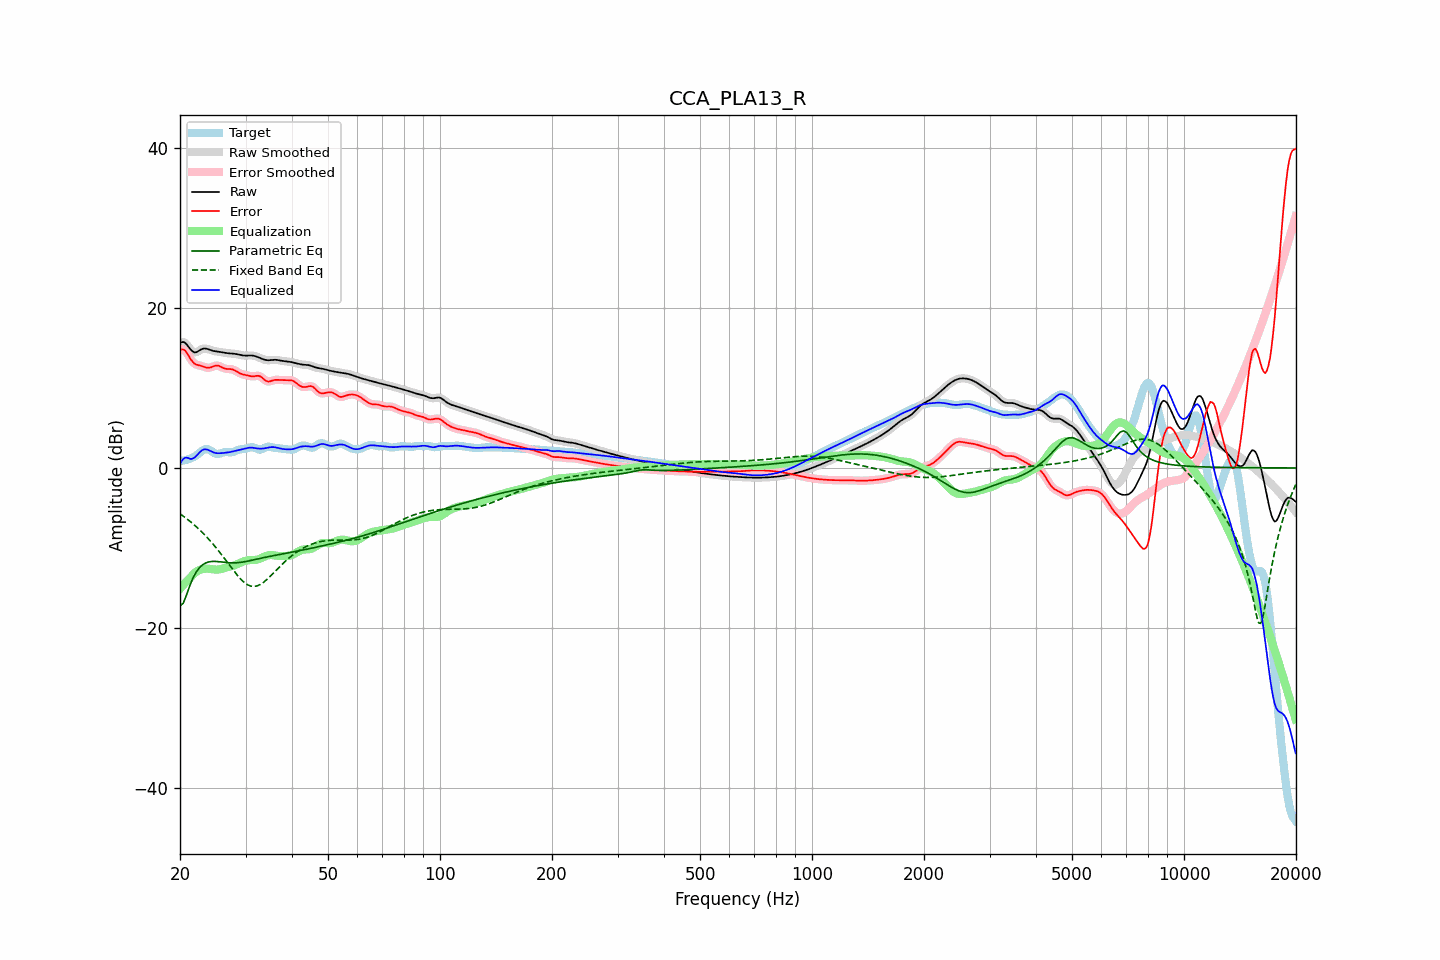

The file beside this chart, header and first rows:
frequency, raw, error, smoothed, error_smoothed, equalization, parametric_eq, fixed_band_eq, equalized_raw, equalized_smoothed, target
20.00, 15.63, 14.75, 15.64, 14.76, -15.11, -17.26, -5.74, 0.52, 0.53, 0.88
20.20, 15.73, 14.82, 15.73, 14.83, -14.87, -17.10, -5.88, 0.86, 0.86, 0.91
20.40, 15.75, 14.82, 15.74, 14.81, -14.64, -16.94, -6.02, 1.11, 1.10, 0.93
20.61, 15.69, 14.73, 15.67, 14.70, -14.42, -16.43, -6.17, 1.27, 1.25, 0.96
20.81, 15.49, 14.47, 15.49, 14.47, -14.21, -15.92, -6.32, 1.29, 1.28, 1.03
21.02, 15.25, 14.16, 15.24, 14.16, -14.00, -15.35, -6.48, 1.25, 1.24, 1.09
21.23, 14.97, 13.82, 14.98, 13.82, -13.81, -14.78, -6.64, 1.17, 1.17, 1.16
21.44, 14.73, 13.51, 14.74, 13.52, -13.62, -14.29, -6.81, 1.11, 1.12, 1.22
21.66, 14.57, 13.26, 14.56, 13.26, -13.38, -13.80, -6.98, 1.19, 1.19, 1.31
21.87, 14.45, 13.05, 14.48, 13.07, -13.17, -13.42, -7.15, 1.28, 1.31, 1.40
22.09, 14.48, 12.94, 14.48, 12.95, -13.00, -13.05, -7.33, 1.48, 1.48, 1.54
22.31, 14.57, 12.88, 14.56, 12.87, -12.87, -12.77, -7.51, 1.70, 1.69, 1.69
22.54, 14.69, 12.83, 14.69, 12.83, -12.78, -12.50, -7.70, 1.91, 1.91, 1.86
22.76, 14.82, 12.78, 14.81, 12.78, -12.71, -12.31, -7.90, 2.10, 2.10, 2.03
22.99, 14.91, 12.72, 14.90, 12.71, -12.66, -12.12, -8.09, 2.25, 2.24, 2.19
23.22, 14.95, 12.65, 14.94, 12.65, -12.62, -12.00, -8.30, 2.32, 2.32, 2.30
23.45, 14.94, 12.58, 14.94, 12.58, -12.60, -11.88, -8.51, 2.33, 2.33, 2.36
23.69, 14.89, 12.54, 14.89, 12.54, -12.60, -11.82, -8.72, 2.29, 2.29, 2.35
23.92, 14.82, 12.54, 14.82, 12.54, -12.61, -11.75, -8.94, 2.21, 2.21, 2.29
24.16, 14.75, 12.57, 14.75, 12.58, -12.63, -11.72, -9.17, 2.11, 2.12, 2.18
24.40, 14.68, 12.64, 14.69, 12.65, -12.67, -11.69, -9.40, 2.02, 2.02, 2.04
24.65, 14.63, 12.73, 14.63, 12.72, -12.70, -11.69, -9.64, 1.93, 1.94, 1.90
24.89, 14.59, 12.79, 14.60, 12.79, -12.72, -11.69, -9.88, 1.88, 1.88, 1.80
25.14, 14.57, 12.81, 14.57, 12.81, -12.72, -11.70, -10.12, 1.85, 1.85, 1.76
25.39, 14.54, 12.79, 14.54, 12.77, -12.70, -11.72, -10.37, 1.84, 1.84, 1.75
25.65, 14.51, 12.70, 14.51, 12.70, -12.67, -11.74, -10.63, 1.84, 1.84, 1.81
25.91, 14.48, 12.60, 14.48, 12.60, -12.62, -11.77, -10.89, 1.86, 1.86, 1.88
26.16, 14.44, 12.50, 14.44, 12.50, -12.56, -11.79, -11.15, 1.88, 1.88, 1.94
26.43, 14.40, 12.43, 14.41, 12.43, -12.51, -11.82, -11.42, 1.90, 1.90, 1.98
26.69, 14.37, 12.39, 14.37, 12.39, -12.45, -11.84, -11.68, 1.92, 1.92, 1.98
26.96, 14.35, 12.38, 14.35, 12.38, -12.40, -11.86, -11.95, 1.95, 1.95, 1.97
27.23, 14.33, 12.38, 14.33, 12.37, -12.35, -11.87, -12.22, 1.98, 1.98, 1.96
27.50, 14.32, 12.36, 14.32, 12.35, -12.30, -11.88, -12.49, 2.02, 2.02, 1.97
27.77, 14.31, 12.30, 14.31, 12.30, -12.24, -11.88, -12.75, 2.07, 2.07, 2.01
28.05, 14.29, 12.22, 14.28, 12.21, -12.17, -11.88, -13.01, 2.12, 2.12, 2.07
28.33, 14.25, 12.09, 14.25, 12.10, -12.09, -11.86, -13.26, 2.17, 2.17, 2.16
28.62, 14.21, 11.97, 14.21, 11.98, -12.00, -11.85, -13.51, 2.21, 2.21, 2.24
28.90, 14.17, 11.86, 14.17, 11.87, -11.91, -11.83, -13.73, 2.26, 2.26, 2.30
29.19, 14.12, 11.78, 14.12, 11.78, -11.82, -11.80, -13.95, 2.31, 2.31, 2.34
29.48, 14.08, 11.71, 14.09, 11.72, -11.73, -11.77, -14.15, 2.35, 2.35, 2.37
29.78, 14.06, 11.67, 14.06, 11.67, -11.66, -11.74, -14.33, 2.41, 2.41, 2.39
30.08, 14.05, 11.63, 14.06, 11.62, -11.60, -11.70, -14.48, 2.45, 2.46, 2.43
30.38, 14.06, 11.58, 14.06, 11.57, -11.56, -11.66, -14.61, 2.50, 2.50, 2.48
30.68, 14.07, 11.52, 14.07, 11.52, -11.53, -11.62, -14.70, 2.54, 2.54, 2.55
30.99, 14.07, 11.48, 14.07, 11.48, -11.53, -11.58, -14.78, 2.55, 2.55, 2.59
31.30, 14.06, 11.46, 14.06, 11.47, -11.52, -11.53, -14.81, 2.54, 2.54, 2.60
31.61, 14.03, 11.47, 14.03, 11.48, -11.52, -11.49, -14.83, 2.51, 2.51, 2.56
31.93, 13.98, 11.50, 13.97, 11.50, -11.50, -11.44, -14.80, 2.47, 2.47, 2.47
32.24, 13.90, 11.53, 13.90, 11.53, -11.47, -11.40, -14.75, 2.44, 2.44, 2.38
32.57, 13.82, 11.53, 13.82, 11.51, -11.41, -11.35, -14.67, 2.42, 2.42, 2.30
32.89, 13.74, 11.45, 13.74, 11.44, -11.33, -11.31, -14.57, 2.41, 2.41, 2.29
33.22, 13.66, 11.31, 13.65, 11.30, -11.24, -11.26, -14.44, 2.42, 2.42, 2.35
33.55, 13.58, 11.13, 13.58, 11.13, -11.14, -11.22, -14.30, 2.44, 2.44, 2.45
33.89, 13.52, 10.96, 13.52, 10.97, -11.05, -11.18, -14.13, 2.47, 2.47, 2.56
34.23, 13.49, 10.86, 13.49, 10.86, -10.98, -11.14, -13.96, 2.51, 2.51, 2.63
34.57, 13.47, 10.81, 13.47, 10.82, -10.92, -11.10, -13.77, 2.55, 2.55, 2.66
34.92, 13.48, 10.84, 13.48, 10.84, -10.89, -11.06, -13.58, 2.59, 2.59, 2.64
35.27, 13.50, 10.90, 13.50, 10.90, -10.89, -11.02, -13.38, 2.61, 2.61, 2.60
35.62, 13.52, 10.97, 13.52, 10.96, -10.91, -10.98, -13.18, 2.61, 2.61, 2.55
35.97, 13.53, 11.01, 13.53, 11.01, -10.94, -10.94, -12.97, 2.59, 2.59, 2.52
... 635 more rows
